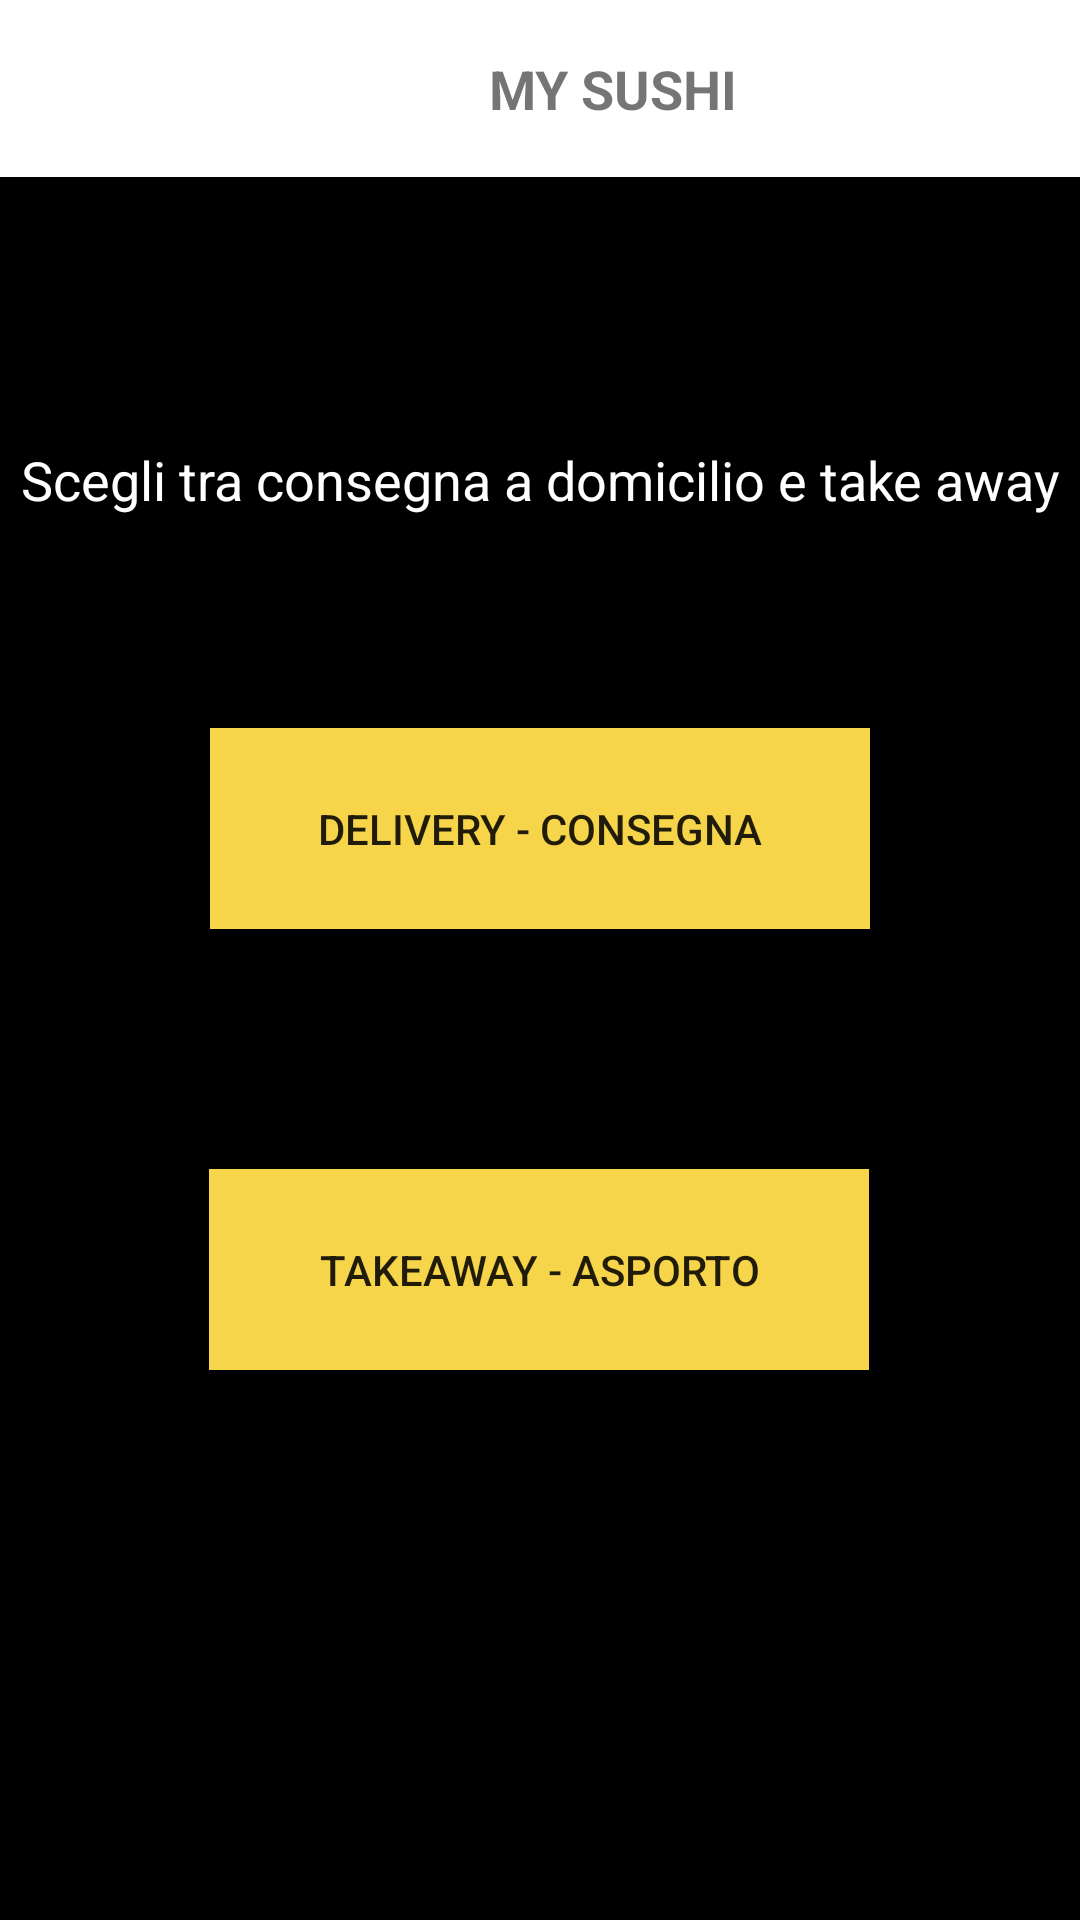

This screen was rendered from an Android layout file. Write that file and the resources it references.
<!-- AndroidManifest.xml: application theme AppTheme -->
<!-- res/layout/activity_scelta_consegna.xml -->
<?xml version="1.0" encoding="utf-8"?>
<android.support.constraint.ConstraintLayout xmlns:android="http://schemas.android.com/apk/res/android"
    xmlns:app="http://schemas.android.com/apk/res-auto"
    xmlns:tools="http://schemas.android.com/tools"
    android:layout_width="match_parent"
    android:layout_height="match_parent"
    android:background="@color/colorSplashBackground"
    tools:context=".SceltaConsegna">

    <TextView
        android:id="@+id/textView24"
        android:layout_width="409dp"
        android:layout_height="59dp"
        android:layout_marginEnd="8dp"
        android:layout_marginBottom="8dp"
        android:background="@color/colorWhite"
        android:gravity="center"
        android:text="MY SUSHI"
        android:textSize="18sp"
        android:textStyle="bold"
        app:layout_constraintBottom_toTopOf="@+id/guideline39"
        app:layout_constraintEnd_toEndOf="parent"
        app:layout_constraintHorizontal_bias="0.0"
        app:layout_constraintStart_toStartOf="parent"
        app:layout_constraintTop_toTopOf="parent" />

    <Button
        android:id="@+id/delivery"
        android:layout_width="220dp"
        android:layout_height="67dp"
        android:layout_marginStart="8dp"
        android:layout_marginTop="8dp"
        android:layout_marginEnd="8dp"
        android:layout_marginBottom="8dp"
        android:background="@color/colorYellow"
        android:text="DELIVERY - CONSEGNA"
        app:layout_constraintBottom_toTopOf="@+id/guideline43"
        app:layout_constraintEnd_toEndOf="parent"
        app:layout_constraintStart_toStartOf="parent"
        app:layout_constraintTop_toTopOf="@+id/guideline42" />

    <Button
        android:id="@+id/takeaway"
        android:layout_width="220dp"
        android:layout_height="67dp"
        android:layout_marginStart="8dp"
        android:layout_marginTop="8dp"
        android:layout_marginEnd="8dp"
        android:layout_marginBottom="8dp"
        android:background="@color/colorYellow"
        android:text="TAKEAWAY - ASPORTO"
        app:layout_constraintBottom_toTopOf="@+id/guideline44"
        app:layout_constraintEnd_toEndOf="parent"
        app:layout_constraintHorizontal_bias="0.498"
        app:layout_constraintStart_toStartOf="parent"
        app:layout_constraintTop_toTopOf="@+id/guideline43" />

    <TextView
        android:id="@+id/textView20"
        android:layout_width="358dp"
        android:layout_height="48dp"
        android:layout_marginStart="8dp"
        android:layout_marginTop="8dp"
        android:layout_marginEnd="8dp"
        android:layout_marginBottom="8dp"
        android:gravity="center"
        android:text="Scegli tra consegna a domicilio e take away"
        android:textColor="@color/colorWhite"
        android:textSize="18sp"
        app:layout_constraintBottom_toTopOf="@+id/guideline42"
        app:layout_constraintEnd_toEndOf="parent"
        app:layout_constraintStart_toStartOf="parent"
        app:layout_constraintTop_toTopOf="@+id/guideline41" />

    <android.support.constraint.Guideline
        android:id="@+id/guideline41"
        android:layout_width="wrap_content"
        android:layout_height="wrap_content"
        android:orientation="horizontal"
        app:layout_constraintGuide_begin="124dp" />

    <android.support.constraint.Guideline
        android:id="@+id/guideline42"
        android:layout_width="wrap_content"
        android:layout_height="wrap_content"
        android:orientation="horizontal"
        app:layout_constraintGuide_begin="196dp" />

    <android.support.constraint.Guideline
        android:id="@+id/guideline43"
        android:layout_width="wrap_content"
        android:layout_height="wrap_content"
        android:orientation="horizontal"
        app:layout_constraintGuide_begin="356dp" />

    <android.support.constraint.Guideline
        android:id="@+id/guideline44"
        android:layout_width="wrap_content"
        android:layout_height="wrap_content"
        android:orientation="horizontal"
        app:layout_constraintGuide_begin="490dp" />
</android.support.constraint.ConstraintLayout>
<!-- resources referenced by this layout -->
<resources>
  <color name="colorSplashBackground">#000000</color>
  <color name="colorWhite">#FFFFFF</color>
  <color name="colorYellow">#F6D54B</color>
  <style name="AppTheme" parent="Theme.AppCompat.Light.DarkActionBar">
          
          <item name="colorPrimary">@color/colorPrimary</item>
          <item name="colorPrimaryDark">@color/colorSplashBackground</item>
          <item name="colorAccent">@color/colorAccent</item>
      </style>
  <color name="colorPrimary">#008577</color>
  <color name="colorAccent">#D81B60</color>
      // background splashscreen
</resources>
